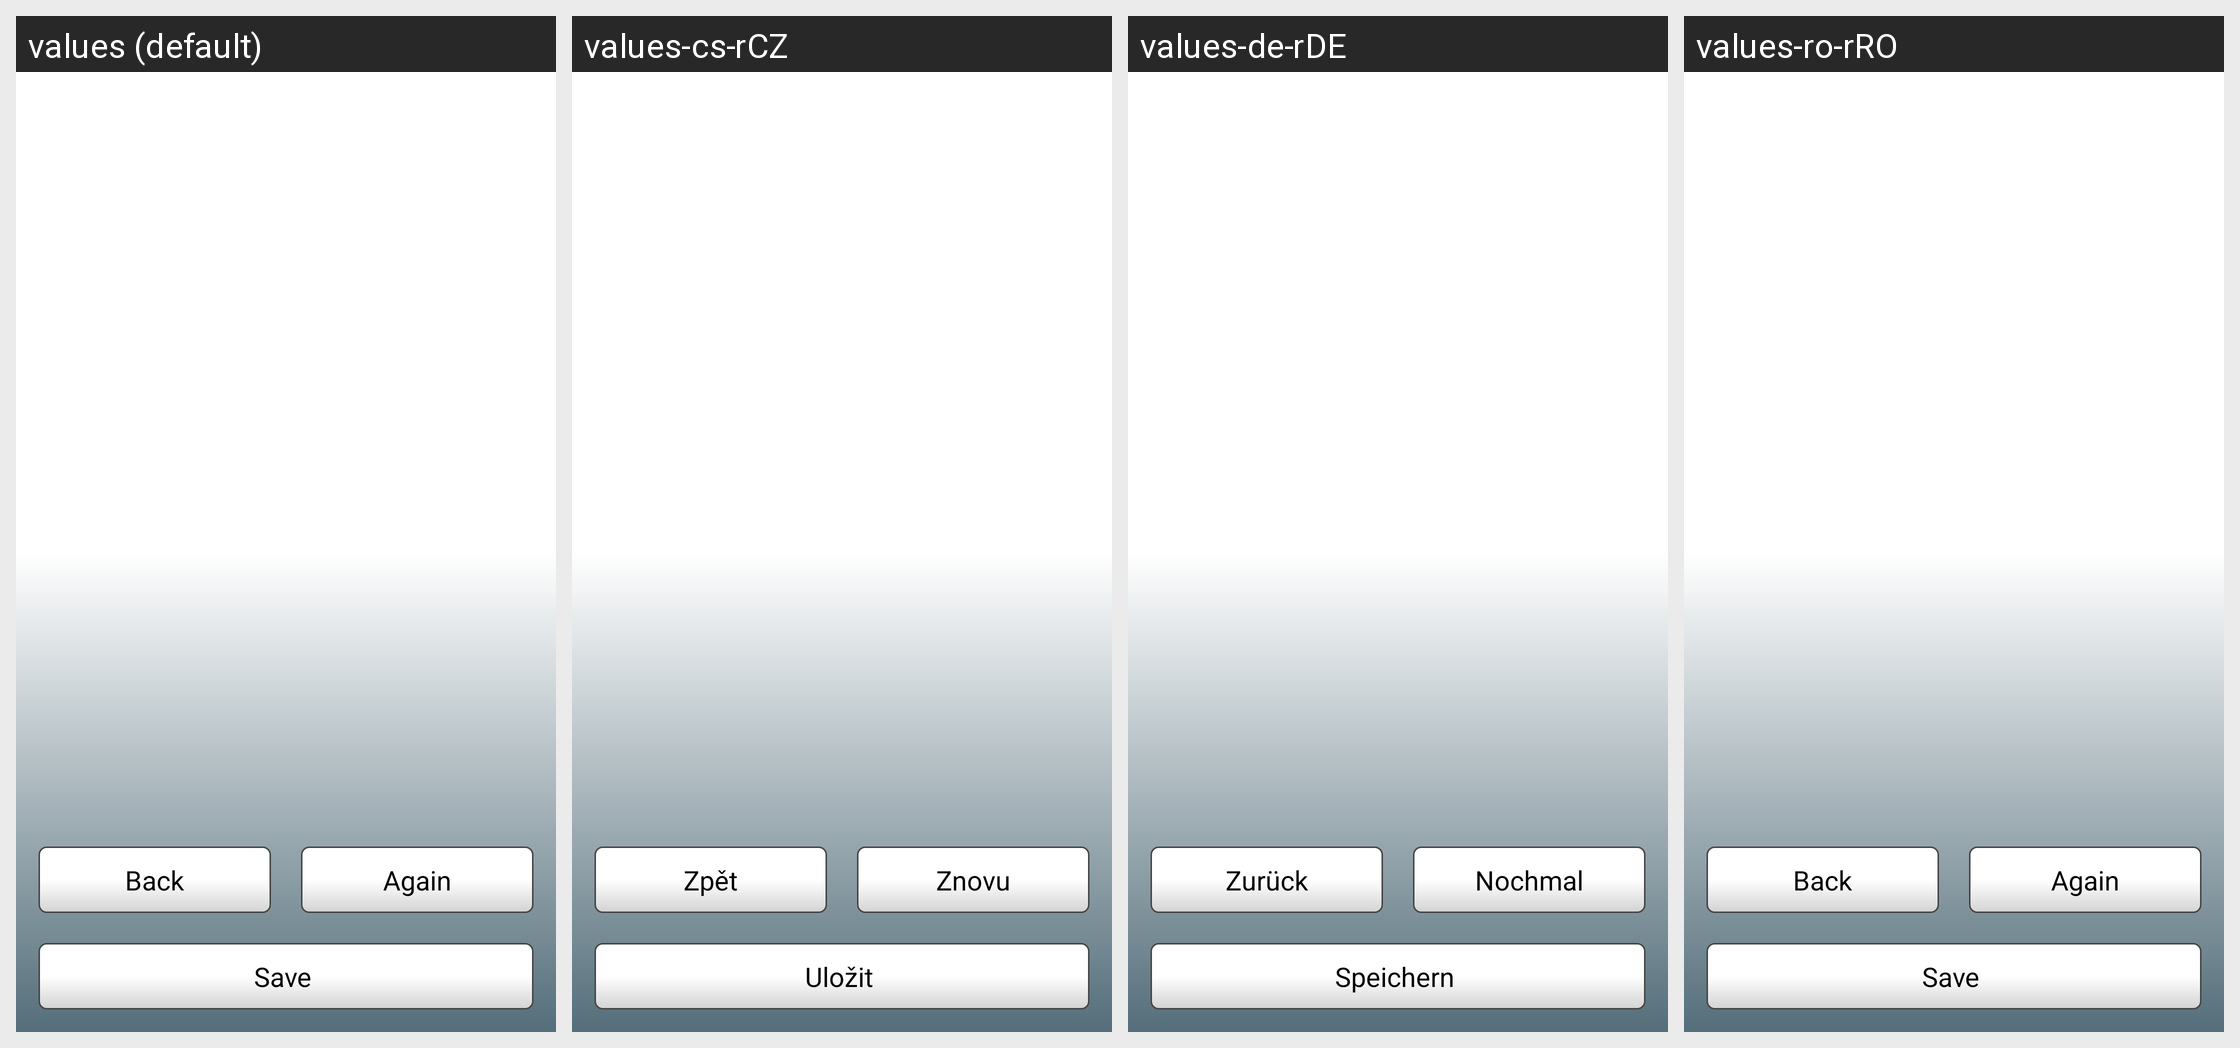

Here is an Android app screen in its default locale and in the app's own translations. Write out the translated-string differences for the strings that appear on this screen.
Android screen res/layout/take_photo.xml rendered under 4 locales, left to right: values (default), values-cs-rCZ, values-de-rDE, values-ro-rRO. Device: Nexus 5 (rendered at 1080×1920; each locale shown at half size, 540×960, under a caption strip naming it); theme AppTheme.
Strings drawn on this screen, with the default value and each locale's value (text and hints the layout hard-codes, and strings that could not be matched under every locale, appear in the picture but are not listed):

back
  values: Back
  values-cs-rCZ: Zpět
  values-de-rDE: Zurück
  values-ro-rRO: Back  [not translated; the default value is used]

again
  values: Again
  values-cs-rCZ: Znovu
  values-de-rDE: Nochmal
  values-ro-rRO: Again  [not translated; the default value is used]

save
  values: Save 
  values-cs-rCZ: Uložit 
  values-de-rDE: Speichern 
  values-ro-rRO: Save   [not translated; the default value is used]
